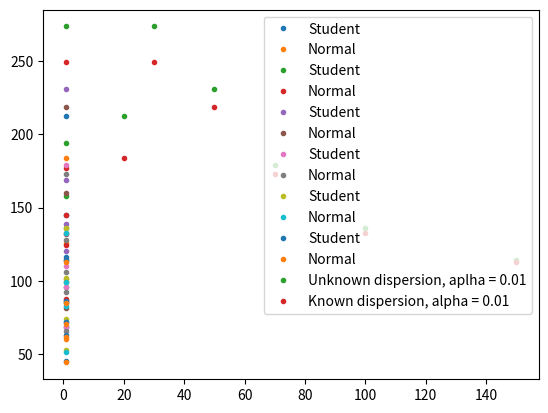

This figure's Python source:
import numpy as np
from scipy import stats
import random
import matplotlib.pyplot as plt


n = 20
A = -5
B = 7

X = []
Y = []

LEVELS = [0.99, 0.95, 0.90, 0.85, 0.7]
N = [20, 30, 50, 70, 100, 150]

epsilons_1 = []
epsilons_2 = []

theory_expected_value = 13
theory_dispersion = 163


def generate(n):
    X.clear()
    Y.clear()
    for i in range(n):
        x = random.uniform(A, B)
        X.append(x)
        Y.append(x ** 2)


def unknown_get_bound_disp(dispersion, alpha, n):
    chi2 = stats.chi2.isf(alpha / 2, n - 1)
    bound = n * dispersion / chi2
    return bound


def known_get_bound_disp(dispersion, alpha, n):
    chi2 = stats.chi2.isf(alpha / 2, n)
    bound = dispersion / chi2
    return bound

for n in N:
    generate(n)
    Y = sorted(Y)
    a = Y[0]
    b = Y[-1]

    expected_value = np.mean(Y)
    dispersion = 1 / (n - 1) * np.sum([(y - expected_value) ** 2 for y in Y])

    print(f'Expected value : {expected_value}, dispersion : {dispersion}')
    points_x_1 = []
    points_y_1 = []
    points_y_2 = []
    for level in LEVELS:
        lbound = unknown_get_bound_disp(dispersion, 1 - level, n)
        hbound = unknown_get_bound_disp(dispersion, 1 + level, n)
        print(f'alpha = {1 - level}')
        points_x_1.append(level)
        points_y_1.append(hbound - lbound)
        print(f'Interval (dispersion is unknown): {lbound} <= D <= {hbound}')

        edisp = np.sum([(y - expected_value) ** 2 for y in Y])
        lbound = known_get_bound_disp(edisp, 1 - level, n)
        hbound = known_get_bound_disp(edisp, 1 + level, n)
        print(f'alpha = {1 - level}')
        points_y_2.append(hbound - lbound)
        print(f'Interval (dispersion is known): {lbound} <= D <= {hbound}')

        print('-' * 40)
    epsilons_1.append(points_y_1[0])
    epsilons_2.append(points_y_2[0])
    plt.plot(points_x_1, points_y_1, '.', label='Student')
    plt.plot(points_x_1, points_y_2, '.', label='Normal')
    plt.legend()
    plt.show()
    print('#' * 40)
    print('-' * 40)

    print(f'Theoretical expected value : {theory_expected_value}, theoretical dispersion : {theory_dispersion}')

plt.plot(N, epsilons_1, '.', label='Unknown dispersion, aplha = 0.01')
plt.plot(N, epsilons_2, '.', label='Known dispersion, alpha = 0.01')
plt.legend()
plt.show()
